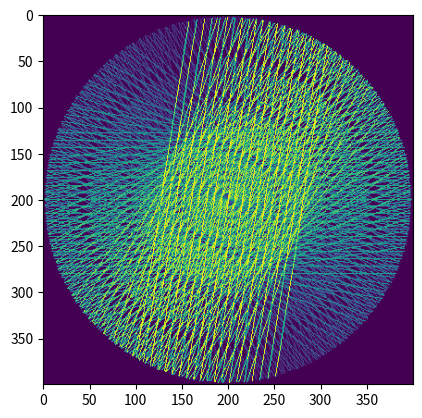

The matplotlib source for this figure:
#!/usr/bin/python3
import numpy as np
import matplotlib.pyplot as plt


def line_coord(alpha: float, disp: float, size: int):
    r_circle = size // 2
    max_r = int(np.sqrt((r_circle ** 2) - (disp ** 2))) - 1
    span_r = range(-max_r, max_r)
    sin_a = np.sin(alpha)
    cos_a = np.cos(alpha)
    dx = -int(disp * sin_a)
    dy = int(disp * cos_a)
	
    matrix = []
	
    for r in span_r:
        rx = r_circle + int(r*cos_a) + dx
        ry = r_circle + int(r*sin_a) + dy
        matrix.append((rx,ry))		
	
    return matrix


def draw_line(img, size, alpha, delta, value):
    matrix = line_coord(alpha, delta, size)
    for (x,y) in matrix:
        img[x,y] = value		


def draw_rays(img_size: int, n_angles: int, n_detectors: int, width: float) -> np.ndarray:
    img = np.zeros((img_size, img_size), dtype=float)

    width_det_line = img_size * width
    for ang in range(n_angles):
        for detector in range(n_detectors):
            angle = ang/n_angles * np.pi
            delta = width_det_line * (-0.5 + detector/n_detectors)
            value = (ang+1)/n_angles
            draw_line(img, img_size, angle, delta, value)
    return img


def test():
    img_size = 400
    n_angles = 20
    n_detectors = 20
    width = 0.4
    img = draw_rays(img_size, n_angles, n_detectors, width)

    plt.imshow(img)
    # plt.imsave(fname="output.png", arr=img, cmap=plt.cm.gray)
    plt.show()


if __name__ == "__main__":
	test()